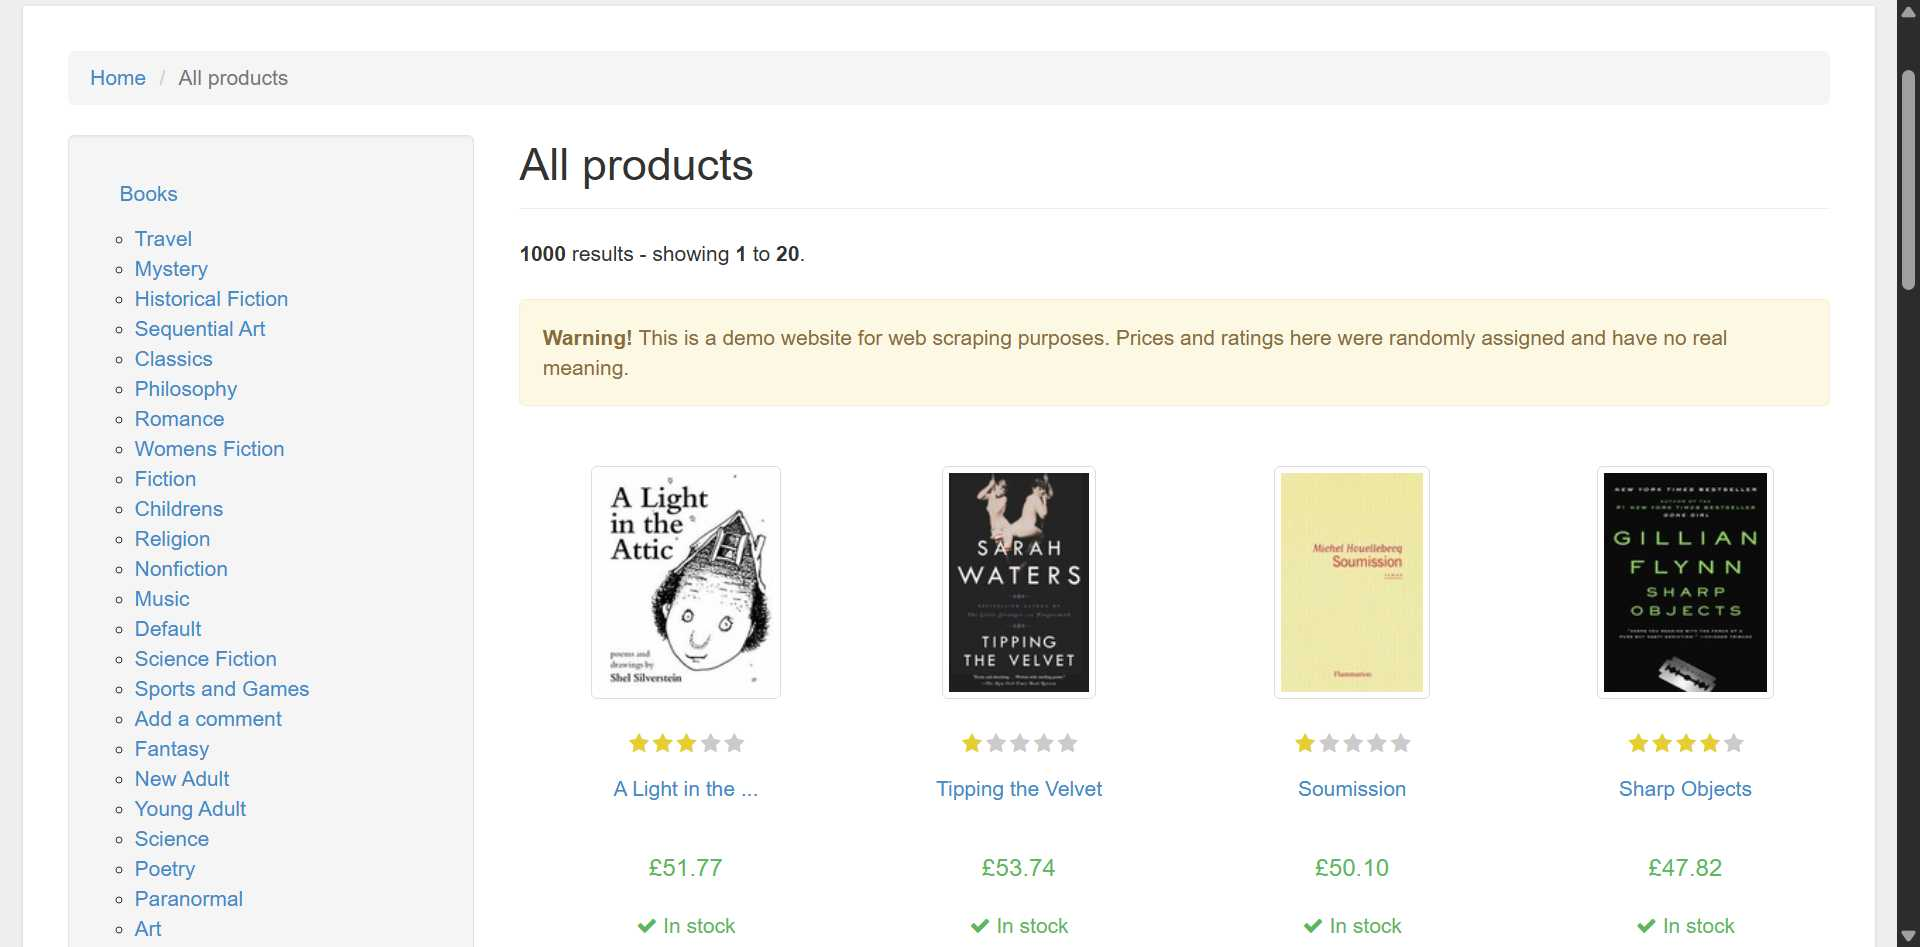
Task: Scraped book data from a book website, calculates the inventory value of stock in hand and generate a final spreadsheet.
Workflow: Main

Step 1: Chrome All products  Books to Scrape - Sandbo in window 'All products | Books to Scrape - Sandbox' (chrome.exe)

Step 2: get-text from the ol in window 'All products | Books to Scrape - Sandbox' (chrome.exe) (no picture)

Step 3: Chrome Princess Jellyfish 2-in-1 Omnibus, Vol in window 'Princess Jellyfish 2-in-1 Omnibus, Vol. 01 (Princess Jellyfish 2-in-1 Omnibus #1) | Books to Scrape - Sandbox' (chrome.exe) (no picture)

Step 4: Attach Browser -  Books to Scrape in window 'All products | Books to Scrape - Sandbox' (chrome.exe) (same screen as step 1)

Step 5: click on the link 'next' in window 'All products | Books to Scrape - Sandbox' (chrome.exe) (no picture)

Step 6: click on the link in window 'All products | Books to Scrape - Sandbox' (chrome.exe) (no picture)

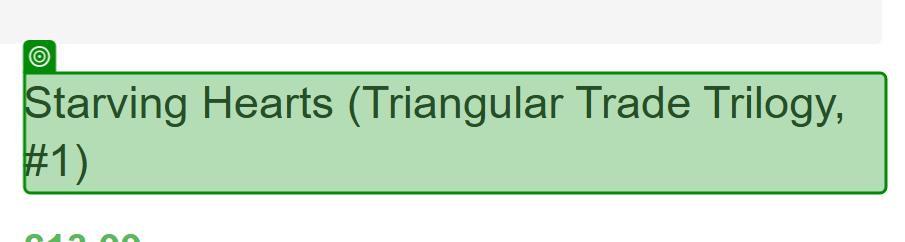
Step 7: get-text from the heading (chrome.exe)

Step 8: get-text from the table cell (chrome.exe) (no picture)

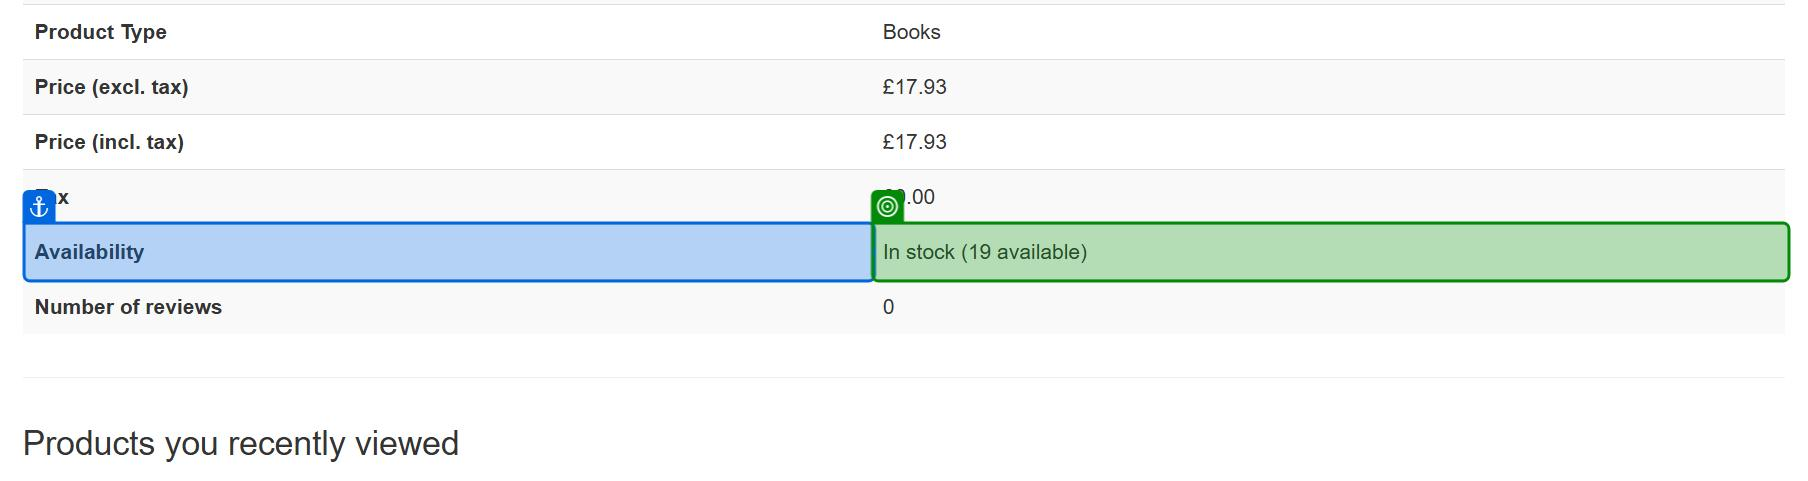
Step 9: get-text from the table cell (chrome.exe)
